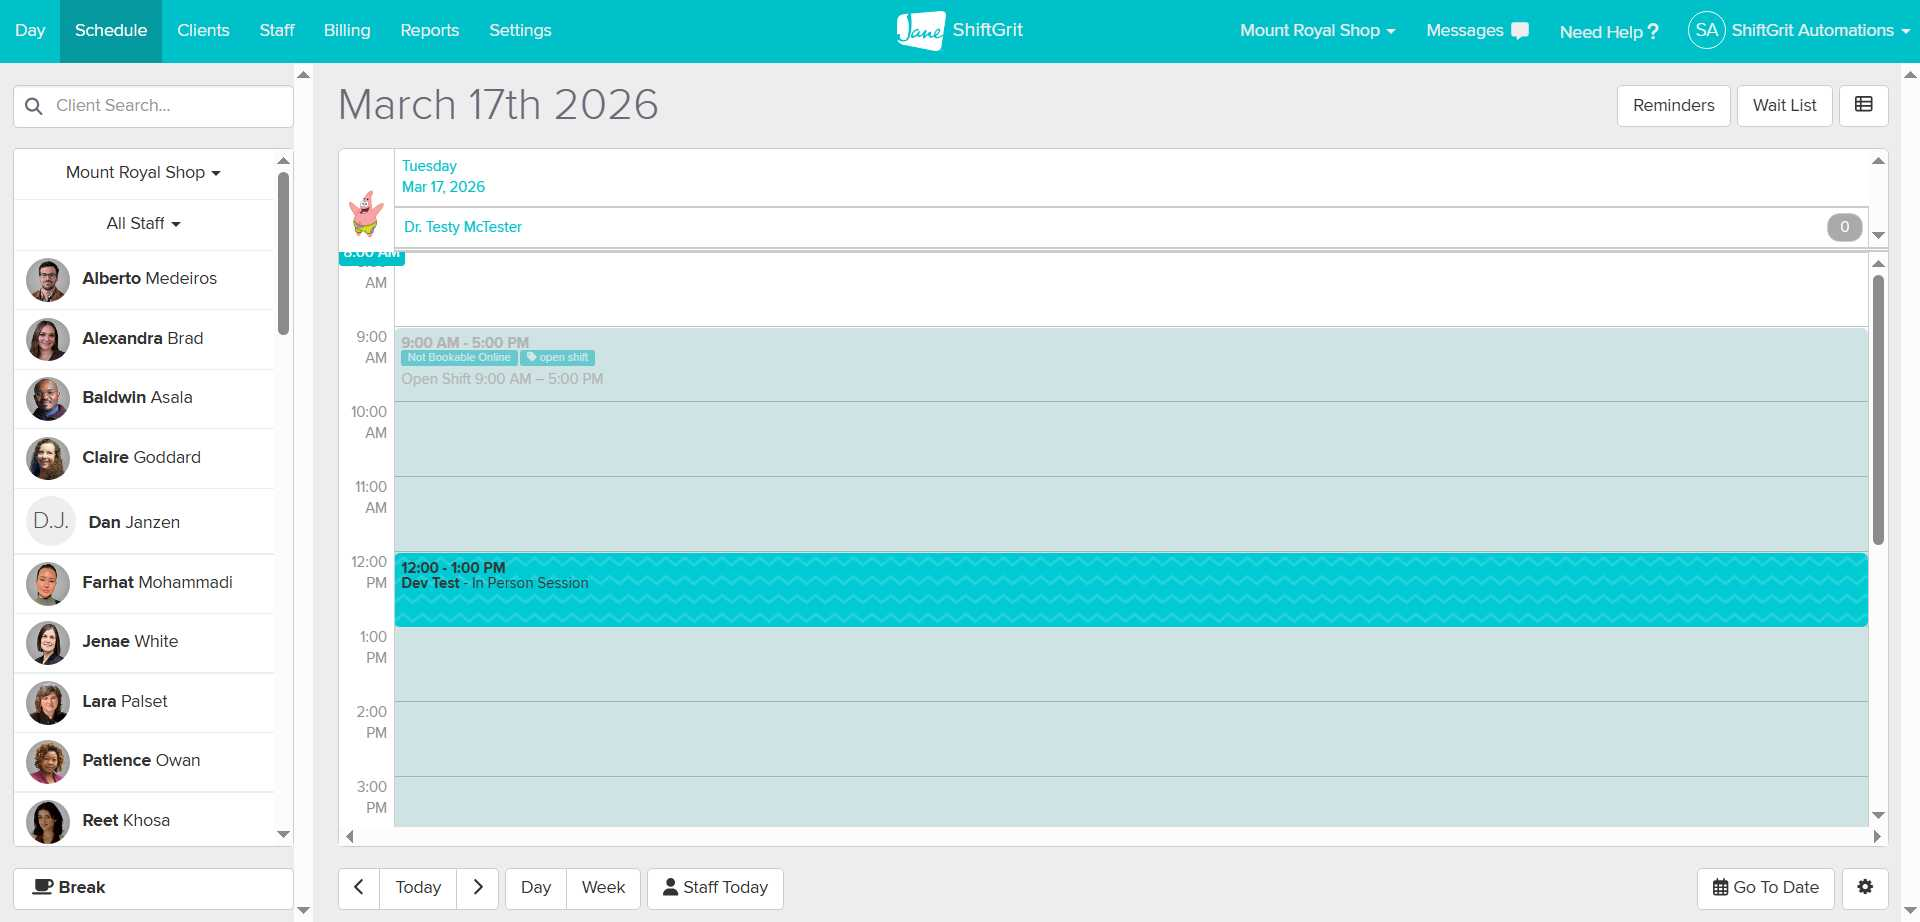
Task: Booking Client Session
Cancelling Client Session
Rescheduling  Client Session
Recurring  Client Session
Workflow: test

Step 1: Chrome Schedule - ShiftGrit - Jane(2) in window 'Schedule - ShiftGrit - Jane' (chrome.exe)

Step 2: click on '1200 - 100 PM' (no picture)

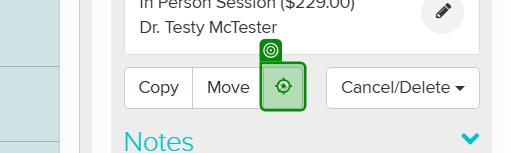
Step 3: click on the link in window 'Schedule - ShiftGrit - Jane' (chrome.exe)
